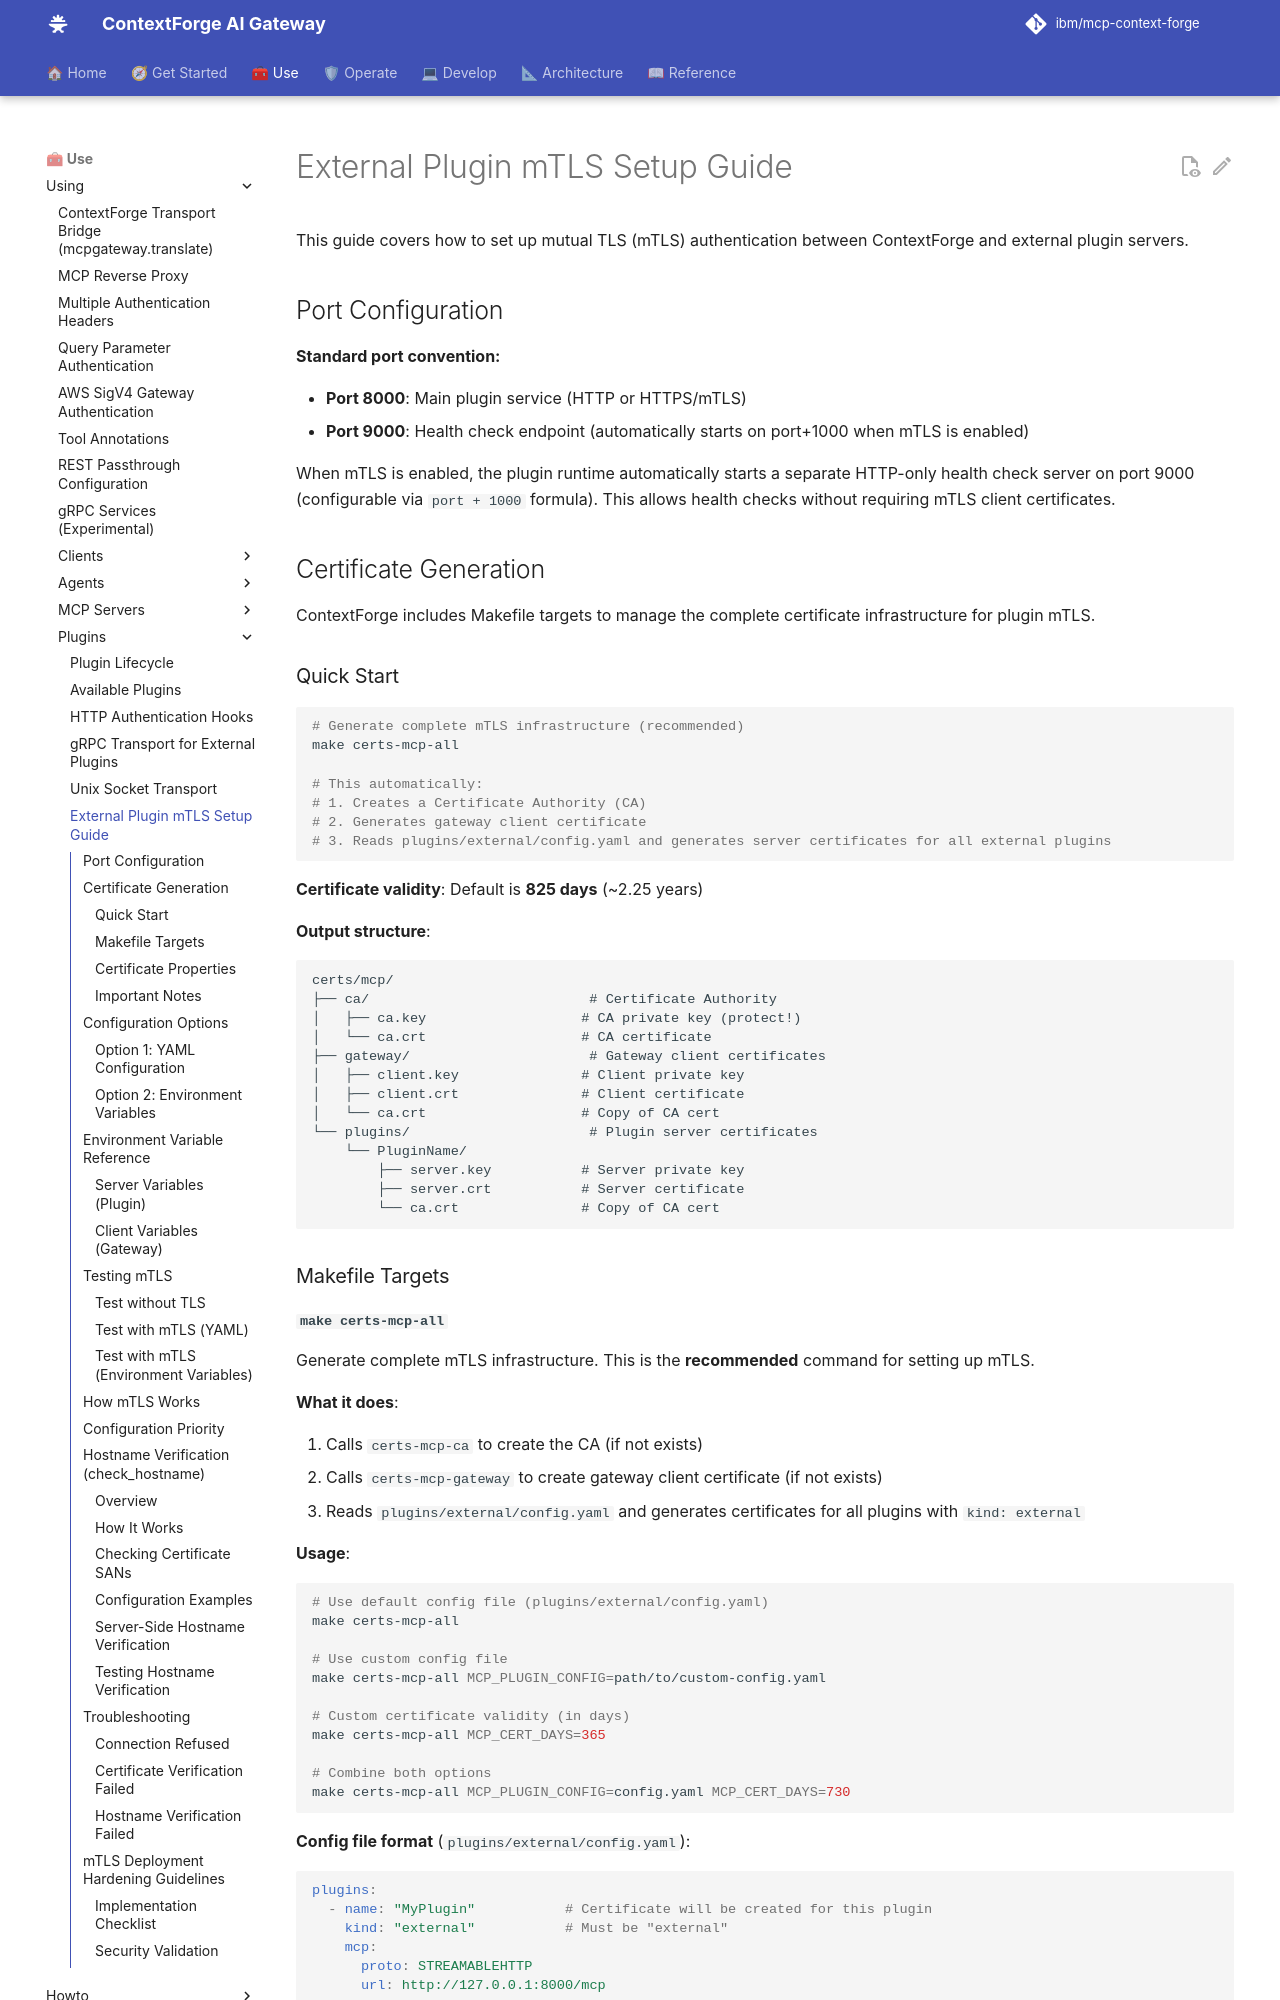

repository: IBM/mcp-context-forge · page: 1.1.x/using/plugins/mtls/index.html · generator: mkdocs

# External Plugin mTLS Setup Guide

This guide covers how to set up mutual TLS (mTLS) authentication between ContextForge and external plugin servers.

## Port Configuration

**Standard port convention:**

- **Port 8000**: Main plugin service (HTTP or HTTPS/mTLS)
- **Port 9000**: Health check endpoint (automatically starts on port+1000 when mTLS is enabled)

When mTLS is enabled, the plugin runtime automatically starts a separate HTTP-only health check server on port 9000 (configurable via `port + 1000` formula). This allows health checks without requiring mTLS client certificates.

## Certificate Generation

ContextForge includes Makefile targets to manage the complete certificate infrastructure for plugin mTLS.

### Quick Start

```bash
# Generate complete mTLS infrastructure (recommended)
make certs-mcp-all

# This automatically:
# 1. Creates a Certificate Authority (CA)
# 2. Generates gateway client certificate
# 3. Reads plugins/external/config.yaml and generates server certificates for all external plugins
```

**Certificate validity**: Default is **825 days** (~2.25 years)

**Output structure**:
```
certs/mcp/
├── ca/                           # Certificate Authority
│   ├── ca.key                   # CA private key (protect!)
│   └── ca.crt                   # CA certificate
├── gateway/                      # Gateway client certificates
│   ├── client.key               # Client private key
│   ├── client.crt               # Client certificate
│   └── ca.crt                   # Copy of CA cert
└── plugins/                      # Plugin server certificates
    └── PluginName/
        ├── server.key           # Server private key
        ├── server.crt           # Server certificate
        └── ca.crt               # Copy of CA cert
```

### Makefile Targets
